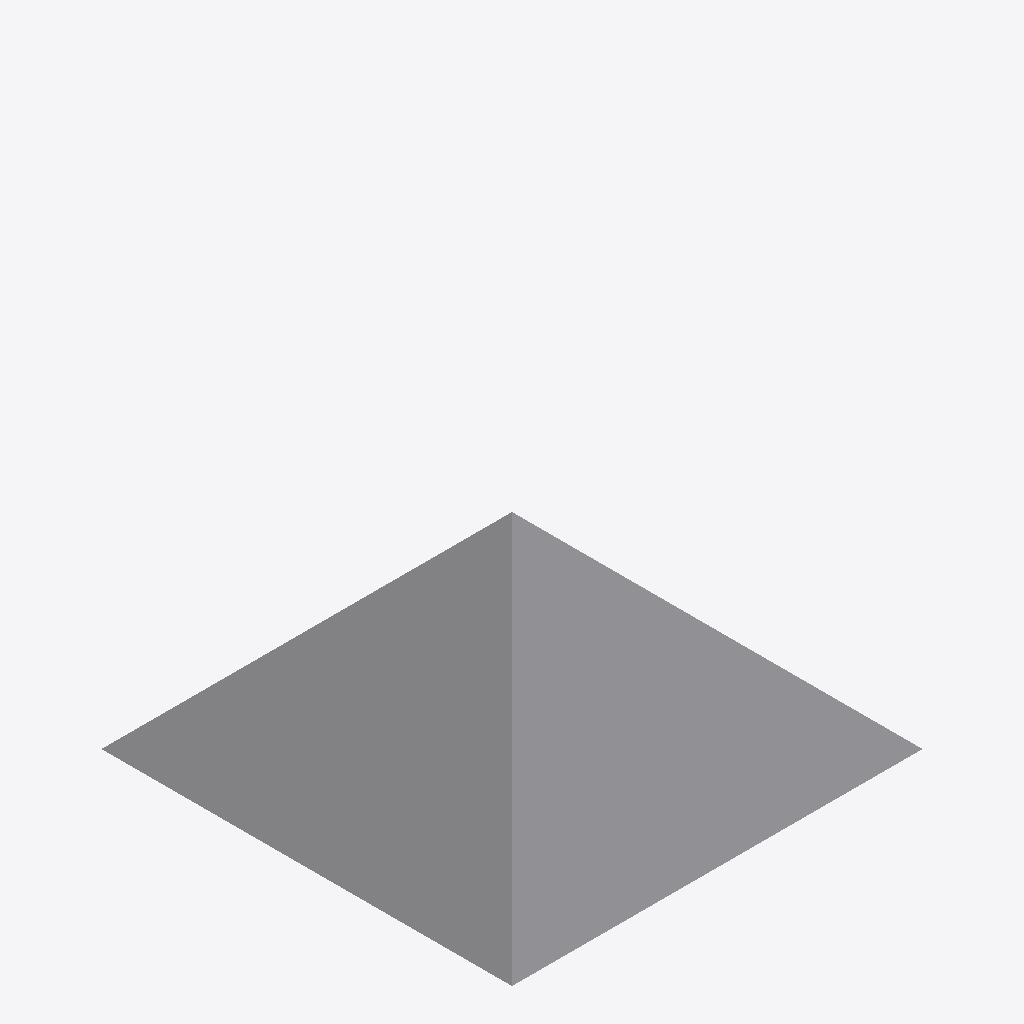
Isometric view of an IFC building model (IFC-SPF (STEP), schema IFC4, length unit metre), seen from the south-west, elements coloured by IFC class: 1 other element (light grey).
Extent 1.0 m × 1.0 m × 1.0 m (x, y, z). Storeys (1): Storey at 0.00 m. Elements (1): 1 IfcBuildingElementProxy.

HEADER;
FILE_DESCRIPTION(('SYNTHETIC; issue 7955; not authoring-tool evidence'),'2;1');
FILE_NAME('synthetic.ifc','2026-10-24T00:00:00',('ifc-lite'),(''),'deterministic synthetic generator','ifc-lite','MPL-2.0');
FILE_SCHEMA(('IFC4'));
ENDSEC;
DATA;
#7=IFCPROJECT('3Kcp3dlhXHkhA2ix7aRC8d',$,'SYNTHETIC qualification',$,$,$,$,(#4),#6);
#9=IFCSITE('1XXQDPrdjSIOr2TAKu3ja4',$,'Site',$,$,#8,$,$,.ELEMENT.,$,$,$,$,$);
#10=IFCBUILDING('2rXqfjWl5JiBbUSKqQ$Ulp',$,'Building',$,$,#8,$,$,.ELEMENT.,$,$,$);
#11=IFCBUILDINGSTOREY('01M6uol0LHdOWVQdSspo2J',$,'Storey',$,$,#8,$,$,.ELEMENT.,0.0);
#27=IFCBUILDINGELEMENTPROXY('3M$UnHTcrSNe_nAyqDWrRK',$,'image-tetrahedron',$,$,#8,#26,$,.NOTDEFINED.);
ENDSEC;
